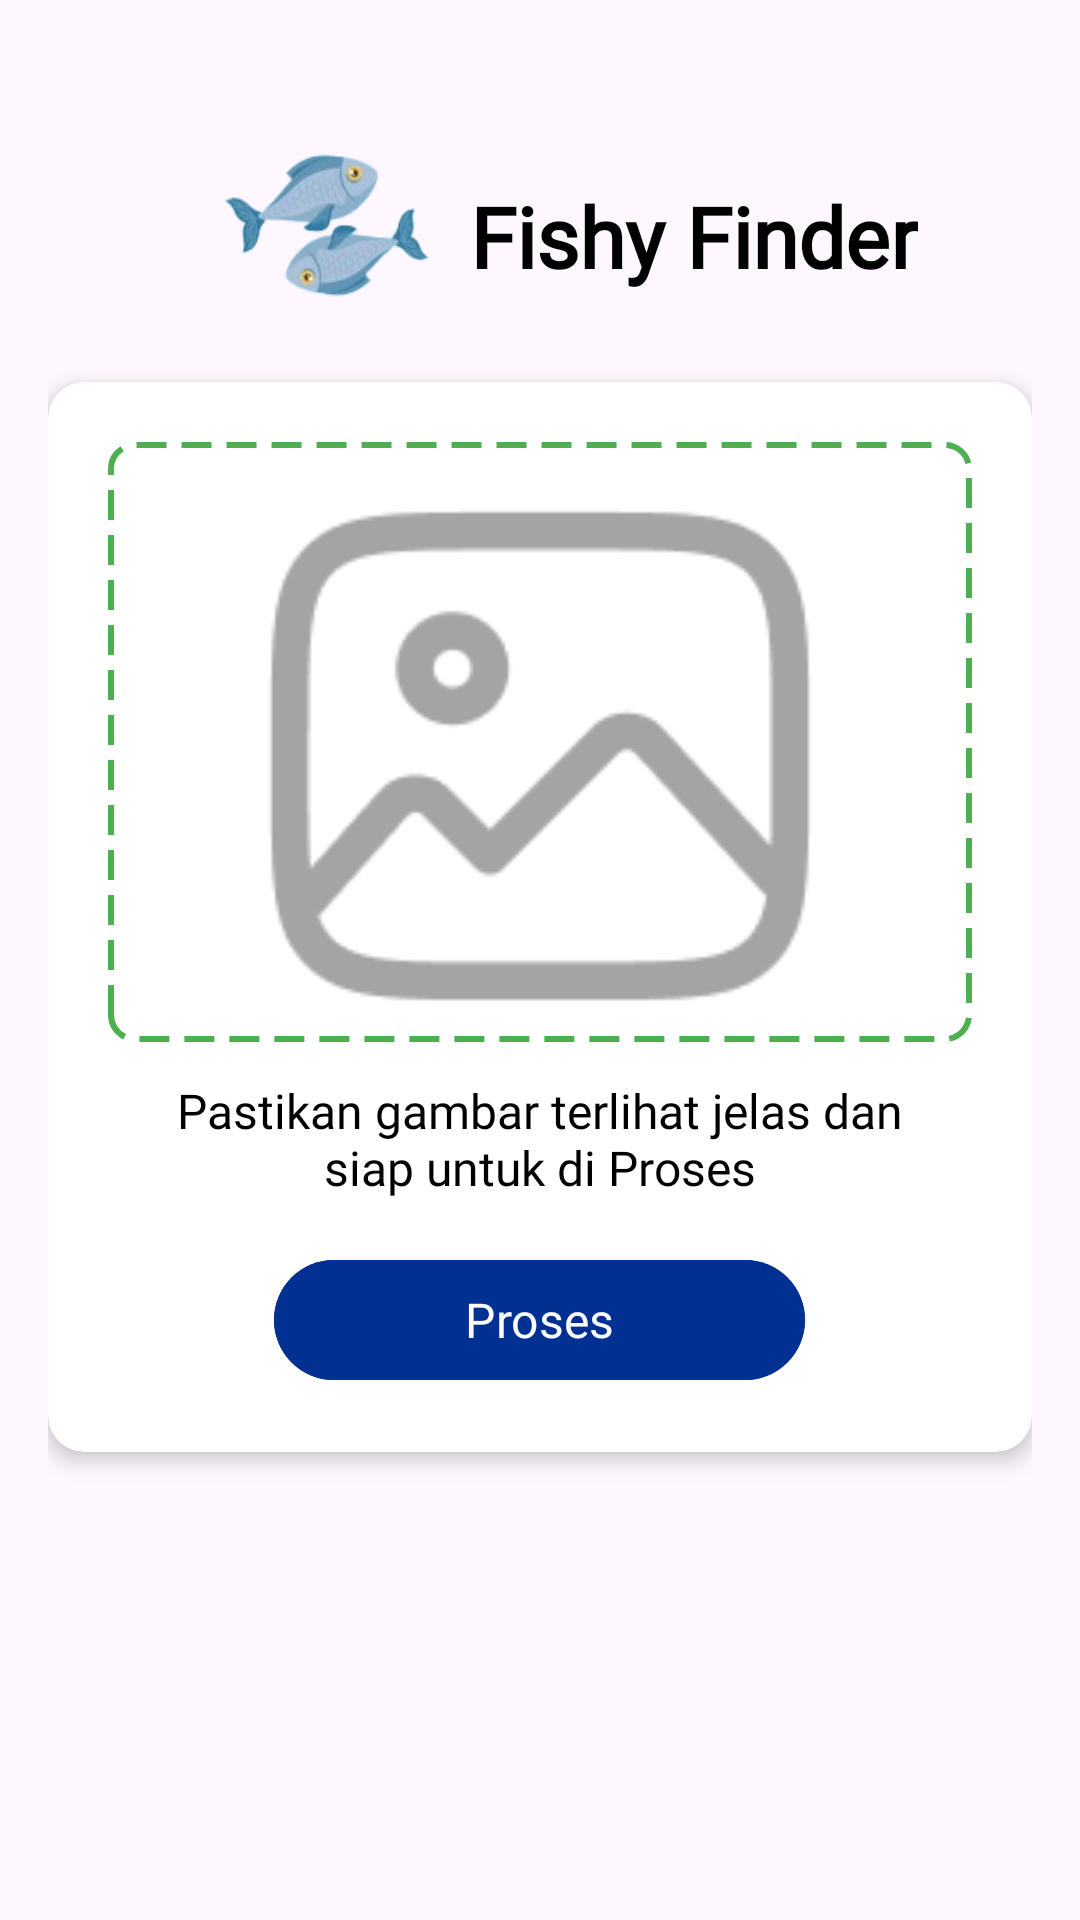

Layout XML and referenced resources for this Android screen:
<!-- AndroidManifest.xml: application theme Theme.PowderyMildew -->
<!-- res/layout/fragment_foto.xml -->
<?xml version="1.0" encoding="utf-8"?>
<androidx.constraintlayout.widget.ConstraintLayout
    xmlns:android="http://schemas.android.com/apk/res/android"
    xmlns:tools="http://schemas.android.com/tools"
    xmlns:app="http://schemas.android.com/apk/res-auto"
    android:layout_width="match_parent"
    android:layout_height="match_parent"
    android:padding="16dp"
    tools:context=".ui.view.FotoFragment">

    <TextView
        android:id="@+id/title"
        android:layout_width="wrap_content"
        android:layout_height="wrap_content"
        android:layout_marginTop="44dp"
        android:fontFamily="@font/dmsans_bold"
        android:text="Fishy Finder"
        android:textColor="@color/black"
        android:textSize="28sp"
        android:textStyle="bold"
        app:layout_constraintEnd_toEndOf="parent"
        app:layout_constraintHorizontal_bias="0.151"
        app:layout_constraintStart_toEndOf="@+id/imageView"
        app:layout_constraintTop_toTopOf="parent" />

    <ImageView
        android:id="@+id/imageView"
        android:layout_width="82dp"
        android:layout_height="76dp"
        android:layout_marginStart="52dp"
        android:layout_marginTop="20dp"
        app:layout_constraintStart_toStartOf="parent"
        app:layout_constraintTop_toTopOf="parent"
        app:srcCompat="@drawable/logo_fishy" />

    
    <androidx.cardview.widget.CardView
        android:id="@+id/cardContainer"
        android:layout_width="match_parent"
        android:layout_height="wrap_content"
        app:cardElevation="4dp"
        app:cardCornerRadius="12dp"
        android:layout_marginTop="30dp"
        app:layout_constraintTop_toBottomOf="@+id/title"
        app:layout_constraintStart_toStartOf="parent"
        app:layout_constraintEnd_toEndOf="parent">


    <LinearLayout
            android:layout_width="match_parent"
            android:layout_height="match_parent"
            android:gravity="center_horizontal"
            android:orientation="vertical"
            android:padding="20dp">

            
            <FrameLayout
                android:id="@+id/imagePreviewContainer"
                android:layout_width="match_parent"
                android:layout_height="200dp"
                android:foreground="@drawable/bg_dotted_border"
                android:gravity="center">

                <ImageView
                    android:id="@+id/imagePreview"
                    android:layout_width="match_parent"
                    android:layout_height="match_parent"
                    android:contentDescription="Preview Gambar"
                    android:scaleType="fitCenter"
                    android:src="@drawable/ic_gambar" />
            </FrameLayout>

            
            <TextView
                android:id="@+id/tvDescription"
                android:layout_width="263dp"
                android:layout_height="wrap_content"
                android:layout_marginTop="12dp"
                android:fontFamily="@font/dmsans_bold"
                android:gravity="center"
                android:text="Pastikan gambar terlihat jelas
dan siap untuk di Proses"
                android:textColor="@color/black"
                android:textSize="16sp" />

            
            <com.google.android.material.button.MaterialButton
                android:id="@+id/btnProcessImage"
                android:layout_width="177dp"
                android:layout_height="wrap_content"
                android:layout_marginTop="16dp"
                android:backgroundTint="@color/birutua"
                android:fontFamily="@font/dmsans_medium"
                android:text="Proses"
                android:textAllCaps="false"
                android:textColor="@color/white"
                android:textSize="16sp"
                app:iconGravity="textStart"
                app:iconPadding="8dp" />
        </LinearLayout>
    </androidx.cardview.widget.CardView>

</androidx.constraintlayout.widget.ConstraintLayout>
<!-- resources referenced by this layout -->
<resources>
  <color name="birutua">#003092</color>
  <color name="black">#FF000000</color>
  <color name="white">#FFFFFFFF</color>
  <!-- drawable bg_dotted_border (drawable) -->
  <?xml version="1.0" encoding="utf-8"?>
  <layer-list xmlns:android="http://schemas.android.com/apk/res/android">
      <item>
          <shape android:shape="rectangle">
              <solid android:color="@android:color/transparent"/>
              <corners android:radius="8dp"/>
              <stroke
                  android:width="2dp"
                  android:color="#4CAF50"
                  android:dashWidth="10dp"
                  android:dashGap="5dp"/>
          </shape>
      </item>
  </layer-list>
  <!-- drawable ic_gambar: png bitmap (drawable, 4025 bytes) -->
  <!-- drawable logo_fishy: png bitmap (drawable, 13855 bytes) -->
  <style name="Theme.PowderyMildew" parent="Base.Theme.PowderyMildew" />
  <style name="Base.Theme.PowderyMildew" parent="Theme.Material3.DayNight.NoActionBar">
          
          
      </style>
</resources>
